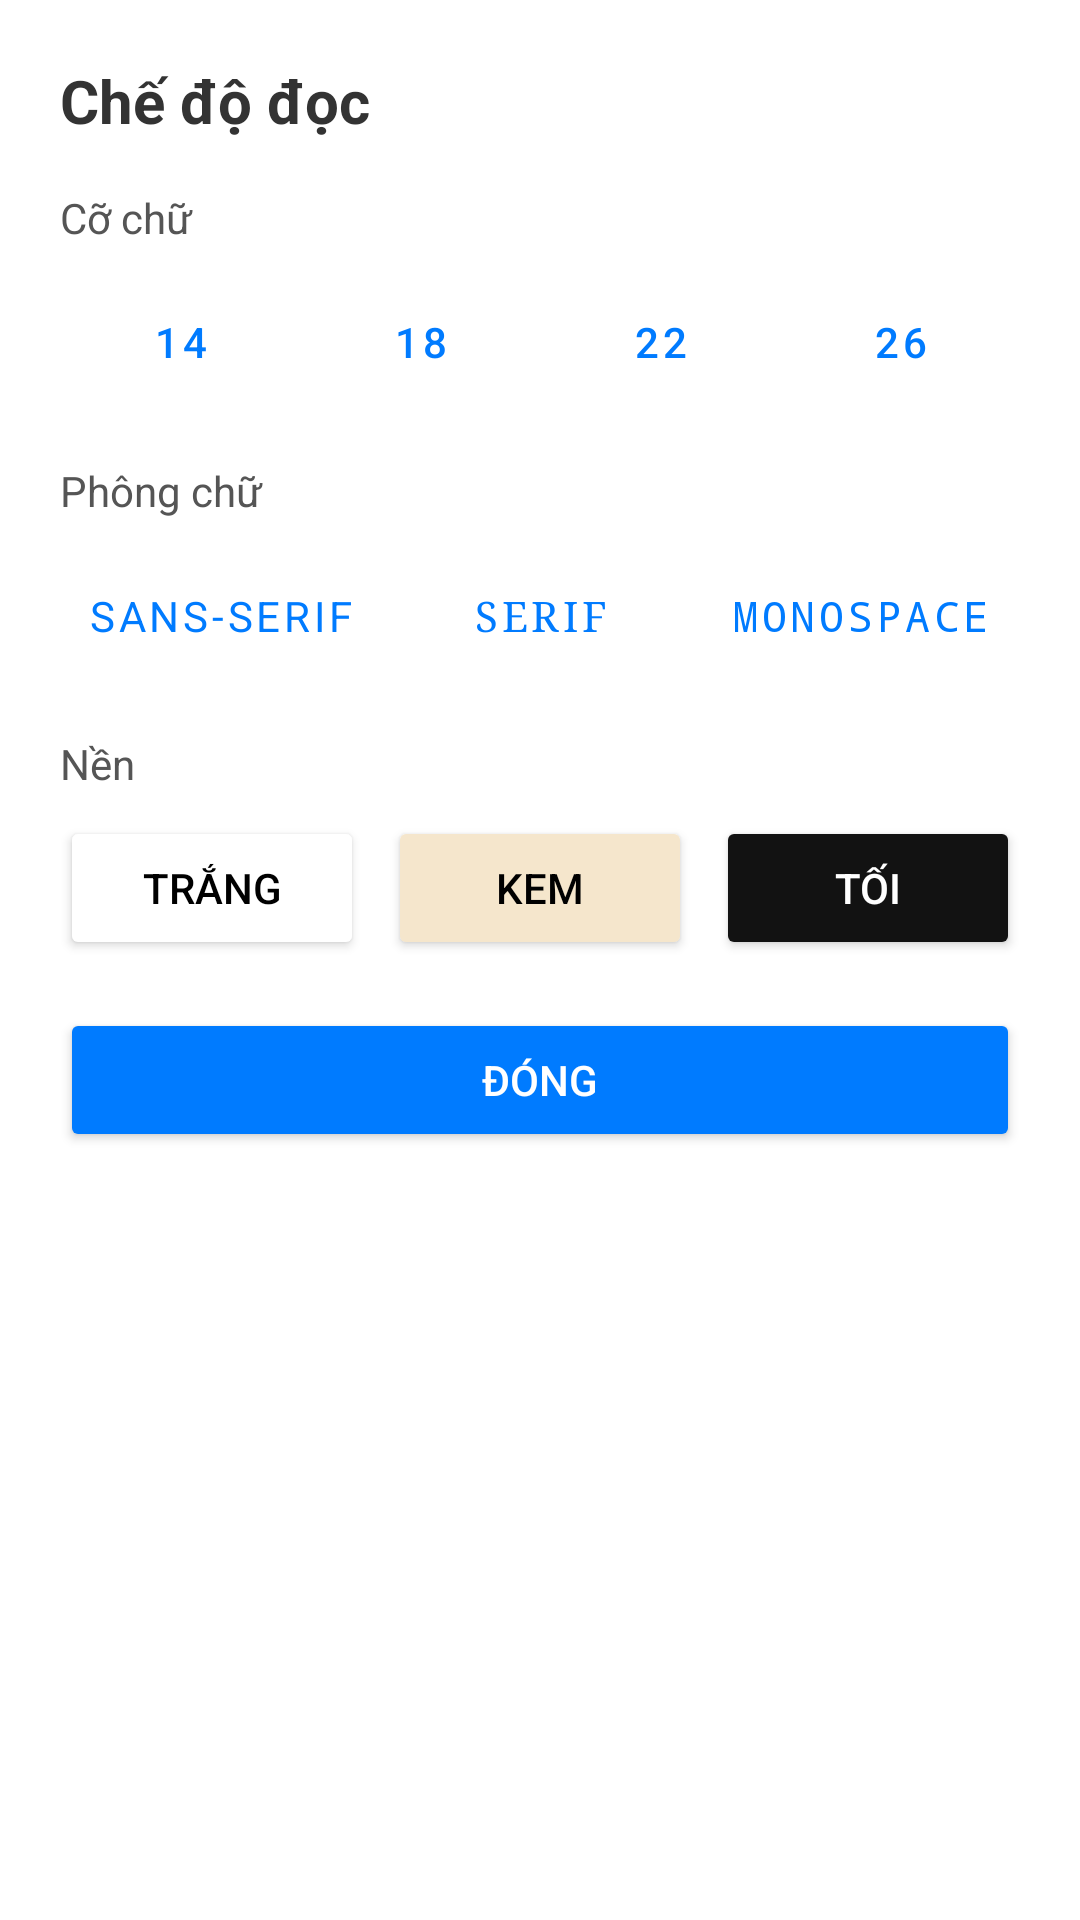

Produce the Android XML layout that renders to this screen, including the resource entries it uses.
<!-- AndroidManifest.xml: application theme Theme.NewsPaper -->
<!-- res/layout/dialog_reader_settings.xml -->
<?xml version="1.0" encoding="utf-8"?>
<LinearLayout xmlns:android="http://schemas.android.com/apk/res/android"
    android:layout_width="match_parent"
    android:layout_height="wrap_content"
    android:orientation="vertical"
    android:padding="20dp"
    android:background="@color/surfaceColor">

    <TextView
        android:layout_width="match_parent"
        android:layout_height="wrap_content"
        android:text="@string/reader_mode"
        android:textSize="20sp"
        android:textStyle="bold"
        android:textColor="@color/textPrimary"
        android:layout_marginBottom="16dp" />

    
    <TextView
        android:layout_width="match_parent"
        android:layout_height="wrap_content"
        android:text="@string/reader_font_size"
        android:textColor="@color/textSecondary"
        android:layout_marginBottom="8dp" />

    <LinearLayout
        android:layout_width="match_parent"
        android:layout_height="wrap_content"
        android:orientation="horizontal"
        android:layout_marginBottom="16dp">

        <Button
            android:id="@+id/btnSizeSmall"
            android:layout_width="0dp"
            android:layout_height="wrap_content"
            android:layout_weight="1"
            android:text="14"
            style="?android:attr/buttonBarButtonStyle" />

        <Button
            android:id="@+id/btnSizeMedium"
            android:layout_width="0dp"
            android:layout_height="wrap_content"
            android:layout_weight="1"
            android:text="18"
            style="?android:attr/buttonBarButtonStyle" />

        <Button
            android:id="@+id/btnSizeLarge"
            android:layout_width="0dp"
            android:layout_height="wrap_content"
            android:layout_weight="1"
            android:text="22"
            style="?android:attr/buttonBarButtonStyle" />

        <Button
            android:id="@+id/btnSizeXLarge"
            android:layout_width="0dp"
            android:layout_height="wrap_content"
            android:layout_weight="1"
            android:text="26"
            style="?android:attr/buttonBarButtonStyle" />
    </LinearLayout>

    
    <TextView
        android:layout_width="match_parent"
        android:layout_height="wrap_content"
        android:text="@string/reader_font_family"
        android:textColor="@color/textSecondary"
        android:layout_marginBottom="8dp" />

    <LinearLayout
        android:layout_width="match_parent"
        android:layout_height="wrap_content"
        android:orientation="horizontal"
        android:layout_marginBottom="16dp">

        <Button
            android:id="@+id/btnFontSans"
            android:layout_width="0dp"
            android:layout_height="wrap_content"
            android:layout_weight="1"
            android:text="@string/reader_font_sans"
            android:typeface="sans"
            style="?android:attr/buttonBarButtonStyle" />

        <Button
            android:id="@+id/btnFontSerif"
            android:layout_width="0dp"
            android:layout_height="wrap_content"
            android:layout_weight="1"
            android:text="@string/reader_font_serif"
            android:typeface="serif"
            style="?android:attr/buttonBarButtonStyle" />

        <Button
            android:id="@+id/btnFontMono"
            android:layout_width="0dp"
            android:layout_height="wrap_content"
            android:layout_weight="1"
            android:text="@string/reader_font_mono"
            android:typeface="monospace"
            style="?android:attr/buttonBarButtonStyle" />
    </LinearLayout>

    
    <TextView
        android:layout_width="match_parent"
        android:layout_height="wrap_content"
        android:text="@string/reader_background"
        android:textColor="@color/textSecondary"
        android:layout_marginBottom="8dp" />

    <LinearLayout
        android:layout_width="match_parent"
        android:layout_height="wrap_content"
        android:orientation="horizontal"
        android:layout_marginBottom="16dp">

        <Button
            android:id="@+id/btnBgWhite"
            android:layout_width="0dp"
            android:layout_height="wrap_content"
            android:layout_weight="1"
            android:text="@string/reader_bg_white"
            android:backgroundTint="@color/white"
            android:textColor="@color/black" />

        <Button
            android:id="@+id/btnBgSepia"
            android:layout_width="0dp"
            android:layout_height="wrap_content"
            android:layout_weight="1"
            android:text="@string/reader_bg_sepia"
            android:layout_marginHorizontal="8dp"
            android:backgroundTint="@color/readerSepia"
            android:textColor="@color/black" />

        <Button
            android:id="@+id/btnBgDark"
            android:layout_width="0dp"
            android:layout_height="wrap_content"
            android:layout_weight="1"
            android:text="@string/reader_bg_dark"
            android:backgroundTint="#121212"
            android:textColor="@color/white" />
    </LinearLayout>

    <Button
        android:id="@+id/btnCloseReaderSettings"
        android:layout_width="match_parent"
        android:layout_height="wrap_content"
        android:text="@string/popup_close"
        android:backgroundTint="@color/colorPrimary"
        android:textColor="@color/white" />

</LinearLayout>
<!-- resources referenced by this layout -->
<resources>
  <color name="black">#FF000000</color>
  <color name="colorPrimary">#007BFF</color>
  <color name="readerSepia">#F5E6CC</color>
  <color name="surfaceColor">#FFFFFF</color>
  <color name="textPrimary">#333333</color>
  <color name="textSecondary">#555555</color>
  <color name="white">#FFFFFFFF</color>
  <string name="popup_close">Đóng</string>
  <string name="reader_background">Nền</string>
  <string name="reader_bg_dark">Tối</string>
  <string name="reader_bg_sepia">Kem</string>
  <string name="reader_bg_white">Trắng</string>
  <string name="reader_font_family">Phông chữ</string>
  <string name="reader_font_mono">Monospace</string>
  <string name="reader_font_sans">Sans-serif</string>
  <string name="reader_font_serif">Serif</string>
  <string name="reader_font_size">Cỡ chữ</string>
  <string name="reader_mode">Chế độ đọc</string>
  <style name="Theme.NewsPaper" parent="Base.Theme.NewsPaper" />
  <style name="Base.Theme.NewsPaper" parent="Theme.MaterialComponents.DayNight.NoActionBar">
          <item name="colorPrimary">@color/colorPrimary</item>
          <item name="colorPrimaryDark">@color/colorPrimaryDark</item>
          <item name="colorAccent">@color/colorAccent</item>
          <item name="android:windowBackground">@color/backgroundColor</item>
      </style>
  <color name="colorPrimaryDark">#0056b3</color>
  <color name="colorAccent">#007BFF</color>
  <color name="backgroundColor">#F5F5F5</color>
</resources>
